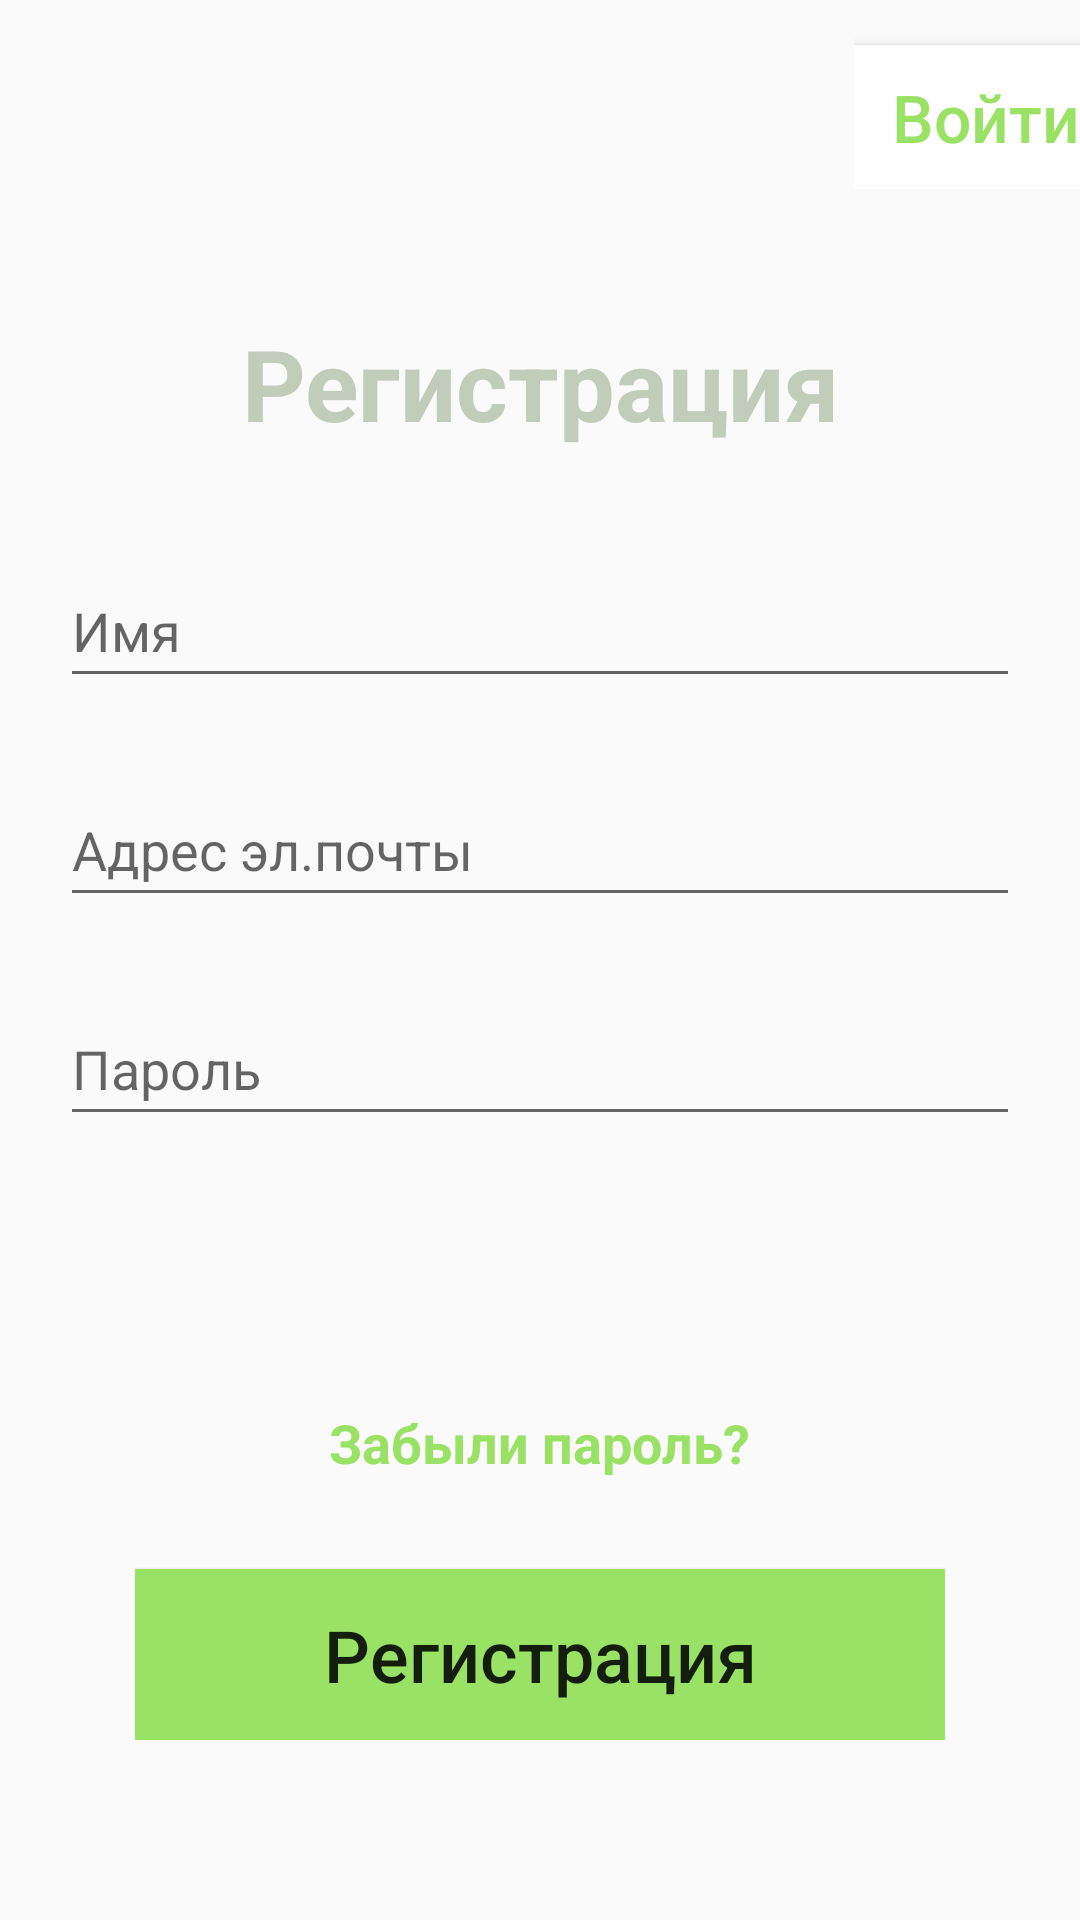

This screen was rendered from an Android layout file. Write that file and the resources it references.
<!-- AndroidManifest.xml: application theme Theme.77777 -->
<!-- res/layout/activity_four.xml -->
<?xml version="1.0" encoding="utf-8"?>
<androidx.constraintlayout.widget.ConstraintLayout xmlns:android="http://schemas.android.com/apk/res/android"
    xmlns:app="http://schemas.android.com/apk/res-auto"
    xmlns:tools="http://schemas.android.com/tools"
    android:layout_width="match_parent"
    android:layout_height="match_parent"
    tools:context=".FourActivity">


    <LinearLayout
        android:layout_width="wrap_content"
        android:layout_height="wrap_content"
        android:layout_marginStart="320dp"
        app:layout_constraintEnd_toEndOf="parent"
        app:layout_constraintStart_toStartOf="parent"
        app:layout_constraintTop_toTopOf="parent">

        <Button
            android:id="@+id/button5"
            android:background="@color/white"
            android:layout_width="wrap_content"
            android:layout_height="wrap_content"
            android:textAllCaps="false"
            android:layout_marginTop="15dp"
            android:layout_marginEnd="23sp"
            android:text="@string/vvoiti"
            android:textColor="@color/green"
            android:textSize="22sp" />
    </LinearLayout>

    <LinearLayout
        android:id="@+id/linearLayout3"
        android:layout_width="wrap_content"
        android:layout_height="250dp"
        android:gravity="center"
        app:layout_constraintBottom_toTopOf="@+id/linearLayout4"
        app:layout_constraintEnd_toEndOf="parent"
        app:layout_constraintStart_toStartOf="parent"
        app:layout_constraintTop_toTopOf="parent">

        <TextView
            android:id="@+id/textView8"
            android:layout_width="220dp"
            android:layout_height="50dp"
            android:layout_marginTop="100dp"
            style="@style/text_view_style5"
            android:layout_marginBottom="65dp"
            android:text="@string/rregist"/>

    </LinearLayout>

    <LinearLayout
        android:id="@+id/linearLayout4"
        android:layout_width="wrap_content"
        android:layout_height="wrap_content"
        android:layout_marginBottom="60dp"
        android:orientation="vertical"
        app:layout_constraintBottom_toTopOf="@+id/linearLayout2"
        app:layout_constraintEnd_toEndOf="parent"
        app:layout_constraintStart_toStartOf="parent">

        <EditText
            android:layout_width="320dp"
            android:layout_height="48dp"
            android:hint="@string/name"
            android:textSize="18sp"
            android:layout_marginBottom="25sp"/>
        <EditText
            android:id="@+id/textView6"
            android:layout_width="320dp"
            android:layout_height="48dp"
            android:hint="@string/pocchta"
            android:textColor="#6A6868"
            android:textSize="18sp"
            android:layout_marginBottom="25dp"/>

        <EditText
            android:id="@+id/textView7"
            android:layout_width="320dp"
            android:layout_height="48dp"
            android:hint="@string/passsword"
            android:textColor="#6A6868"
            android:textSize="18sp" />
    </LinearLayout>

    <LinearLayout
        android:id="@+id/linearLayout2"
        android:layout_width="wrap_content"
        android:layout_height="wrap_content"
        android:layout_marginBottom="60dp"
        android:orientation="vertical"
        android:gravity="center"
        app:layout_constraintBottom_toBottomOf="parent"
        app:layout_constraintEnd_toEndOf="parent"
        app:layout_constraintStart_toStartOf="parent">

        <TextView
            android:id="@+id/textView2"
            android:layout_width="wrap_content"
            android:layout_height="wrap_content"
            android:layout_margin="30dp"
            android:text="@string/zabbparol"
            style="@style/text_view_style4"/>

        <Button
            android:id="@+id/button7"
            android:background="@color/green"
            android:layout_width="270dp"
            android:layout_height="57dp"
            android:text="@string/regiiiist"
            android:textAllCaps="false"
            android:textSize="24sp"
            app:layout_constraintBottom_toTopOf="@+id/button1"
            app:layout_constraintEnd_toEndOf="parent"
            app:layout_constraintStart_toStartOf="parent"
            app:layout_constraintTop_toTopOf="parent" />


    </LinearLayout>



</androidx.constraintlayout.widget.ConstraintLayout>
<!-- resources referenced by this layout -->
<resources>
  <color name="green">#99E265</color>
  <color name="white">#FFFFFFFF</color>
  <string name="name">Имя</string>
  <string name="passsword">Пароль</string>
  <string name="pocchta">Адрес эл.почты</string>
  <string name="regiiiist">Регистрация</string>
  <string name="rregist">Регистрация</string>
  <string name="vvoiti">Войти</string>
  <string name="zabbparol">Забыли пароль?</string>
  <style name="text_view_style4">
          <item name="textAllCaps">false</item>
          <item name="android:gravity">center</item>
          <item name="android:textColor">@color/green</item>
          <item name="android:textSize">18sp</item>
          <item name="android:textStyle">bold</item>
      </style>
  <style name="text_view_style5">
          <item name="textAllCaps">false</item>
          <item name="android:gravity">center</item>
          <item name="android:textColor">@color/gray</item>
          <item name="android:textSize">33sp</item>
          <item name="android:textStyle">bold</item>
      </style>
  <style name="Theme.77777" parent="Theme.AppCompat.DayNight.DarkActionBar">
          
          <item name="colorPrimary">@color/purple_500</item>
          <item name="colorPrimaryVariant">@color/purple_700</item>
          <item name="colorOnPrimary">@color/white</item>
          
          <item name="colorSecondary">@color/teal_200</item>
          <item name="colorSecondaryVariant">@color/teal_700</item>
          <item name="colorOnSecondary">@color/black</item>
          
          <item name="android:statusBarColor" tools:targetApi="l">?attr/colorPrimaryVariant</item>
          
      </style>
  <color name="gray">#C2CCBA</color>
  <color name="purple_500">#FF6200EE</color>
  <color name="purple_700">#FF3700B3</color>
  <color name="teal_200">#FF03DAC5</color>
  <color name="teal_700">#FF018786</color>
  <color name="black">#FF000000</color>
</resources>
